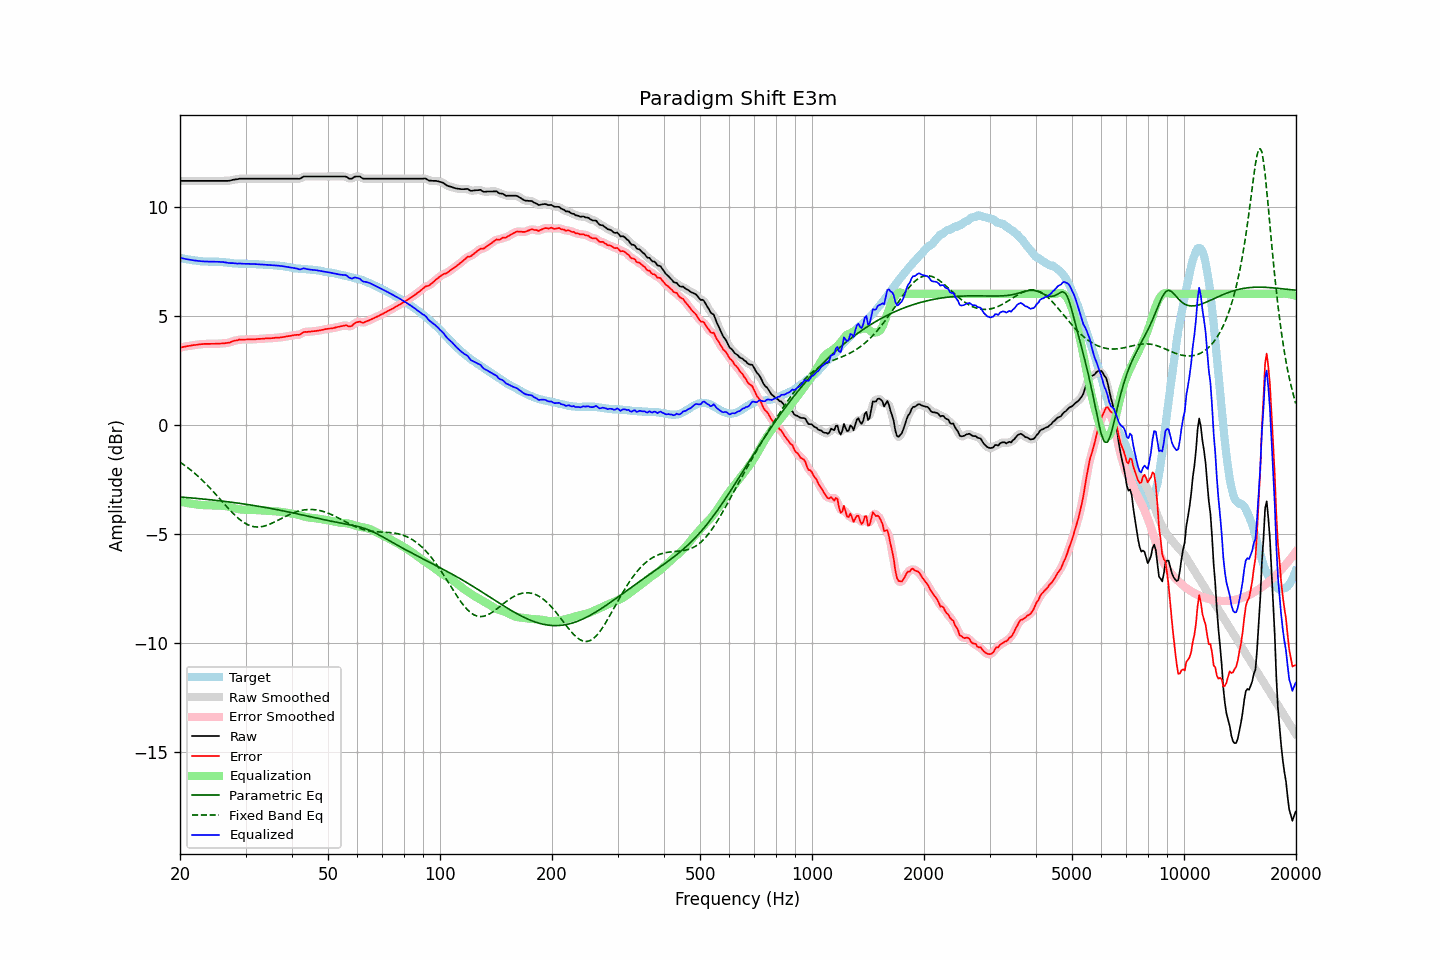

The data file committed next to this chart (first rows):
frequency, raw, error, smoothed, error_smoothed, equalization, parametric_eq, fixed_band_eq, equalized_raw, equalized_smoothed, target
20.00, 11.18, 3.53, 11.18, 3.53, -3.53, -3.32, -1.72, 7.65, 7.65, 7.65
20.20, 11.18, 3.54, 11.18, 3.55, -3.55, -3.33, -1.77, 7.63, 7.63, 7.64
20.40, 11.18, 3.56, 11.18, 3.56, -3.56, -3.33, -1.82, 7.62, 7.62, 7.62
20.61, 11.18, 3.57, 11.18, 3.58, -3.58, -3.34, -1.88, 7.60, 7.60, 7.61
20.81, 11.18, 3.60, 11.18, 3.59, -3.59, -3.35, -1.93, 7.59, 7.59, 7.59
21.02, 11.18, 3.61, 11.18, 3.60, -3.60, -3.35, -1.99, 7.58, 7.58, 7.58
21.23, 11.18, 3.62, 11.18, 3.62, -3.62, -3.36, -2.04, 7.56, 7.56, 7.57
21.44, 11.18, 3.63, 11.18, 3.63, -3.63, -3.37, -2.10, 7.55, 7.55, 7.56
21.66, 11.18, 3.65, 11.18, 3.64, -3.64, -3.37, -2.16, 7.54, 7.54, 7.54
21.87, 11.18, 3.65, 11.18, 3.65, -3.65, -3.38, -2.23, 7.53, 7.53, 7.53
22.09, 11.18, 3.66, 11.18, 3.66, -3.66, -3.38, -2.29, 7.52, 7.52, 7.52
22.31, 11.18, 3.67, 11.18, 3.67, -3.67, -3.39, -2.35, 7.51, 7.51, 7.51
22.54, 11.18, 3.68, 11.18, 3.68, -3.68, -3.40, -2.42, 7.50, 7.50, 7.50
22.76, 11.18, 3.69, 11.18, 3.69, -3.69, -3.41, -2.49, 7.50, 7.50, 7.49
22.99, 11.18, 3.69, 11.18, 3.69, -3.69, -3.41, -2.56, 7.49, 7.49, 7.49
23.22, 11.18, 3.70, 11.18, 3.70, -3.70, -3.42, -2.63, 7.48, 7.48, 7.48
23.45, 11.18, 3.70, 11.18, 3.70, -3.70, -3.43, -2.71, 7.48, 7.48, 7.48
23.69, 11.18, 3.70, 11.18, 3.70, -3.70, -3.43, -2.78, 7.48, 7.48, 7.48
23.92, 11.18, 3.70, 11.18, 3.70, -3.70, -3.44, -2.86, 7.48, 7.48, 7.48
24.16, 11.18, 3.70, 11.18, 3.70, -3.71, -3.45, -2.94, 7.48, 7.48, 7.48
24.40, 11.18, 3.71, 11.18, 3.71, -3.71, -3.46, -3.02, 7.48, 7.48, 7.48
24.65, 11.18, 3.71, 11.18, 3.71, -3.71, -3.47, -3.10, 7.48, 7.48, 7.48
24.89, 11.18, 3.71, 11.18, 3.71, -3.71, -3.47, -3.18, 7.47, 7.47, 7.47
25.14, 11.18, 3.71, 11.18, 3.71, -3.71, -3.48, -3.26, 7.47, 7.47, 7.47
25.39, 11.18, 3.71, 11.18, 3.71, -3.71, -3.49, -3.34, 7.47, 7.47, 7.47
25.65, 11.18, 3.72, 11.18, 3.72, -3.72, -3.50, -3.43, 7.47, 7.47, 7.46
25.91, 11.18, 3.72, 11.18, 3.72, -3.72, -3.51, -3.51, 7.46, 7.46, 7.46
26.16, 11.18, 3.73, 11.18, 3.73, -3.73, -3.52, -3.59, 7.46, 7.46, 7.45
26.43, 11.18, 3.73, 11.18, 3.74, -3.74, -3.52, -3.68, 7.45, 7.44, 7.45
26.69, 11.18, 3.75, 11.18, 3.74, -3.75, -3.53, -3.76, 7.43, 7.43, 7.44
26.96, 11.18, 3.76, 11.18, 3.75, -3.76, -3.54, -3.84, 7.42, 7.42, 7.43
27.23, 11.19, 3.77, 11.20, 3.77, -3.78, -3.55, -3.92, 7.41, 7.41, 7.42
27.50, 11.21, 3.80, 11.21, 3.80, -3.80, -3.56, -4.00, 7.41, 7.41, 7.41
27.77, 11.23, 3.83, 11.23, 3.83, -3.82, -3.57, -4.07, 7.41, 7.41, 7.40
28.05, 11.24, 3.85, 11.24, 3.85, -3.84, -3.58, -4.15, 7.40, 7.40, 7.39
28.33, 11.25, 3.86, 11.25, 3.87, -3.86, -3.59, -4.21, 7.39, 7.39, 7.39
28.62, 11.26, 3.87, 11.27, 3.88, -3.88, -3.60, -4.28, 7.39, 7.39, 7.39
28.90, 11.28, 3.91, 11.28, 3.89, -3.89, -3.61, -4.34, 7.39, 7.39, 7.38
29.19, 11.28, 3.90, 11.28, 3.90, -3.90, -3.62, -4.40, 7.39, 7.39, 7.38
29.48, 11.28, 3.90, 11.28, 3.90, -3.90, -3.63, -4.46, 7.38, 7.38, 7.38
29.78, 11.28, 3.90, 11.28, 3.90, -3.90, -3.64, -4.51, 7.38, 7.38, 7.38
30.08, 11.28, 3.90, 11.28, 3.90, -3.91, -3.66, -4.55, 7.38, 7.38, 7.38
30.38, 11.28, 3.91, 11.28, 3.91, -3.91, -3.67, -4.59, 7.38, 7.38, 7.38
30.68, 11.28, 3.91, 11.28, 3.91, -3.91, -3.68, -4.62, 7.37, 7.37, 7.37
30.99, 11.28, 3.91, 11.28, 3.91, -3.91, -3.69, -4.65, 7.37, 7.37, 7.37
31.30, 11.28, 3.91, 11.28, 3.91, -3.91, -3.70, -4.67, 7.37, 7.37, 7.37
31.61, 11.28, 3.91, 11.28, 3.91, -3.92, -3.71, -4.68, 7.37, 7.37, 7.37
31.93, 11.28, 3.92, 11.28, 3.92, -3.92, -3.72, -4.69, 7.36, 7.36, 7.37
32.24, 11.28, 3.93, 11.28, 3.93, -3.92, -3.74, -4.70, 7.36, 7.36, 7.35
32.57, 11.28, 3.93, 11.28, 3.93, -3.93, -3.75, -4.70, 7.35, 7.35, 7.35
32.89, 11.28, 3.93, 11.28, 3.93, -3.93, -3.76, -4.69, 7.35, 7.35, 7.35
33.22, 11.28, 3.94, 11.28, 3.94, -3.94, -3.77, -4.68, 7.34, 7.34, 7.35
33.55, 11.28, 3.94, 11.28, 3.94, -3.94, -3.79, -4.66, 7.34, 7.34, 7.34
33.89, 11.28, 3.95, 11.28, 3.95, -3.95, -3.80, -4.64, 7.33, 7.33, 7.33
34.23, 11.28, 3.96, 11.28, 3.95, -3.95, -3.81, -4.62, 7.33, 7.33, 7.33
34.57, 11.28, 3.96, 11.28, 3.96, -3.96, -3.83, -4.59, 7.33, 7.33, 7.32
34.92, 11.28, 3.96, 11.28, 3.96, -3.96, -3.84, -4.56, 7.32, 7.32, 7.32
35.27, 11.28, 3.97, 11.28, 3.97, -3.97, -3.85, -4.53, 7.32, 7.32, 7.32
35.62, 11.28, 3.97, 11.28, 3.97, -3.97, -3.87, -4.50, 7.31, 7.31, 7.31
35.97, 11.28, 3.98, 11.28, 3.98, -3.98, -3.88, -4.46, 7.31, 7.31, 7.30
... 635 more rows
